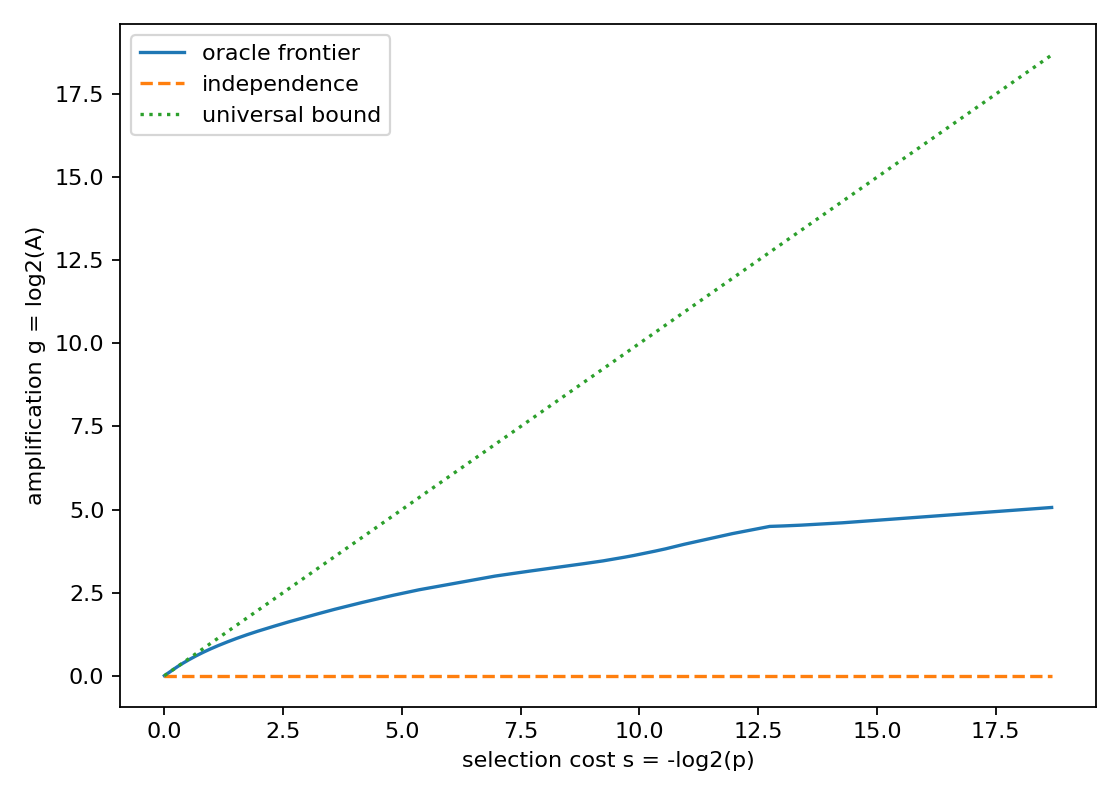

The data file committed next to this chart (first rows):
rank, feature_value, p_num, p_den, A_num, A_den, s_bits, g_bits
1, 0.0.0.0.0.4.0.0.0.0.0.0.0.0.0.0., 5, 2097152, 805306368, 24093967, 18.68, 5.063
2, 0.0.2.0.0.0.0.0.0.0.0.0.0.0.2.0., 53, 1048576, 31004295168, 1276980251, 14.27, 4.602
3, 0.0.0.0.0.0.3.0.1.0.0.0.0.0.0.0., 775, 8388608, 431644213248, 18672824425, 13.4, 4.531
4, 0.0.1.0.0.0.0.0.0.0.0.0.0.0.3.0., 999, 8388608, 182536110080, 8023291011, 13.04, 4.508
5, 0.0.3.0.0.0.0.0.0.0.0.0.0.0.1.0., 1223, 8388608, 663572447232, 29466921641, 12.74, 4.493
6, 0.0.0.2.0.0.0.0.0.2.0.0.0.0.0.0., 1957, 8388608, 933081645056, 47151893419, 12.07, 4.307
7, 0.0.0.0.0.1.0.0.0.0.0.3.0.0.0.0., 2005, 8388608, 190052302848, 9661680767, 12.03, 4.298
8, 0.0.0.0.0.3.0.0.0.0.0.1.0.0.0.0., 2053, 8388608, 967441383424, 49464914251, 12, 4.29
9, 0.0.0.0.0.2.0.0.0.0.0.2.0.0.0.0., 2109, 8388608, 984621252608, 50814176403, 11.96, 4.276
10, 1.0.0.0.0.0.1.0.0.0.0.0.2.0.0.0., 691, 2097152, 296084307968, 16648931197, 11.57, 4.153
11, 0.0.0.2.0.0.0.0.2.0.0.0.0.0.0.0., 877, 2097152, 349234528256, 21130409059, 11.22, 4.047
12, 0.0.0.0.0.0.0.0.2.0.0.0.0.2.0.0., 1063, 2097152, 397552910336, 25611886921, 10.95, 3.956
13, 0.0.1.0.0.0.0.0.0.0.0.0.0.3.0.0., 4793, 8388608, 1717450047488, 115482383831, 10.77, 3.895
14, 0.0.2.0.0.0.0.0.0.2.0.0.0.0.0.0., 2797, 4194304, 950529949696, 67390825699, 10.55, 3.818
15, 0.0.0.1.0.1.2.0.0.0.0.0.0.0.0.0., 6509, 8388608, 2109902684160, 156827631203, 10.33, 3.75
16, 0.0.0.0.1.0.0.0.0.0.2.0.0.0.1.0., 8365, 8388608, 2516313964544, 201546033955, 9.97, 3.642
17, 1.0.0.0.0.0.0.1.0.0.0.1.1.0.0.0., 8897, 8388608, 2632278081536, 214364024399, 9.881, 3.618
18, 1.0.0.0.2.0.0.0.0.0.1.0.0.0.0.0., 597, 524288, 173275086848, 14384098299, 9.778, 3.591
19, 0.0.0.0.0.0.0.0.0.0.0.0.0.3.1.0., 10149, 8388608, 2899639795712, 244529671083, 9.691, 3.568
20, 0.0.1.0.0.0.0.0.0.0.2.0.1.0.0.0., 11999, 8388608, 3287797465088, 289103510033, 9.449, 3.507
21, 0.0.0.0.0.0.0.0.0.0.2.0.1.0.1.0., 6981, 4194304, 1844420018176, 168199983627, 9.231, 3.455
22, 0.0.1.0.0.0.1.0.1.0.0.0.0.0.1.0., 2069, 1048576, 527140126720, 49850417723, 8.985, 3.403
23, 0.0.1.0.0.0.2.0.0.0.0.0.1.0.0.0., 2301, 1048576, 44157632512, 4264632159, 8.832, 3.372
24, 0.0.0.0.0.0.0.0.0.0.0.0.1.3.0.0., 2331, 1048576, 580089020416, 56163037077, 8.813, 3.369
25, 0.0.0.0.0.0.1.0.0.0.0.0.3.0.0.0., 4815, 2097152, 1190779682816, 116012451105, 8.767, 3.36
26, 2.0.0.0.0.2.0.0.0.0.0.0.0.0.0.0., 9683, 4194304, 2392028348416, 233301882461, 8.759, 3.358
27, 0.0.0.0.0.0.0.1.0.1.0.0.0.0.2.0., 10553, 4194304, 2560337379328, 254263633751, 8.635, 3.332
28, 0.0.0.0.0.0.0.0.1.0.1.0.2.0.0.0., 5645, 2097152, 1351438303232, 136010443715, 8.537, 3.313
29, 0.0.1.0.0.0.0.0.2.0.0.0.0.1.0.0., 23735, 8388608, 5628017770496, 571870306745, 8.465, 3.299
30, 0.0.0.0.2.0.1.0.1.0.0.0.0.0.0.0., 25209, 8388608, 656593125376, 67487201567, 8.378, 3.282
31, 0.0.2.0.0.0.0.1.0.1.0.0.0.0.0.0., 26949, 8388608, 159987531776, 16648931197, 8.282, 3.264
32, 0.0.0.0.0.0.0.2.0.0.0.0.0.2.0.0., 27683, 8388608, 6376415821824, 666993288461, 8.243, 3.257
33, 0.0.1.0.0.0.1.0.0.0.1.0.1.0.0.0., 3925, 1048576, 882414452736, 94568820475, 8.062, 3.222
34, 2.0.0.0.0.0.0.0.0.0.0.2.0.0.0.0., 15753, 4194304, 1179773829120, 126517420717, 8.057, 3.221
35, 1.0.0.0.1.0.1.0.0.0.1.0.0.0.0.0., 33769, 8388608, 7481296158720, 813629171623, 7.957, 3.201
36, 0.0.1.0.0.0.0.0.1.0.1.0.0.0.1.0., 36359, 8388608, 7934415208448, 876032546153, 7.85, 3.179
37, 0.0.0.0.0.0.0.2.0.0.0.0.0.0.2.0., 4645, 1048576, 201863462912, 22383295343, 7.819, 3.173
38, 1.0.0.0.0.0.0.1.0.0.1.1.0.0.0.0., 18993, 4194304, 4109209960448, 457616715231, 7.787, 3.167
39, 0.0.0.2.0.0.0.1.0.1.0.0.0.0.0.0., 40219, 8388608, 8607114461184, 969035258773, 7.704, 3.151
40, 0.0.0.0.0.0.0.0.0.0.2.1.0.1.0.0., 20567, 4194304, 4380598206464, 495540619289, 7.672, 3.144
41, 0.0.0.0.0.0.0.0.0.0.0.0.3.0.1.0., 41307, 8388608, 1255741063168, 142178499267, 7.666, 3.143
42, 0.0.0.0.0.0.1.0.0.0.0.2.1.0.0.0., 5231, 1048576, 1110047719424, 126035541377, 7.647, 3.139
43, 0.0.0.0.0.0.0.1.0.1.0.0.0.2.0.0., 44081, 8388608, 9252164861952, 1062086159327, 7.572, 3.123
44, 0.0.0.0.0.0.0.0.0.0.0.0.0.0.0.4., 46147, 8388608, 9595762245632, 1111864295149, 7.506, 3.109
45, 0.4.0.0.0.0.0.0.0.0.0.0.0.0.0.0., 48213, 8388608, 9939359629312, 1161642430971, 7.443, 3.097
46, 0.0.0.0.0.0.0.1.2.1.0.0.0.0.0.0., 49381, 8388608, 10132633157632, 1189784184427, 7.408, 3.09
47, 0.0.0.0.0.0.1.0.0.0.0.3.0.0.0.0., 49433, 8388608, 10141223092224, 1191037070711, 7.407, 3.09
48, 0.0.0.0.0.0.0.2.0.0.0.0.2.0.0.0., 787, 131072, 160869384192, 18961952029, 7.38, 3.085
49, 0.0.0.0.0.0.0.0.0.4.0.0.0.0.0.0., 6323, 1048576, 1291384258560, 152346153341, 7.374, 3.083
50, 0.0.0.0.0.0.0.0.2.0.0.1.0.0.1.0., 51549, 8388608, 10487840374784, 1242019904883, 7.346, 3.078
51, 0.0.0.1.0.0.2.0.0.0.0.1.0.0.0.0., 52871, 8388608, 10701514997760, 1273872129257, 7.31, 3.071
52, 0.0.0.0.0.0.0.0.2.0.0.0.0.1.1.0., 6811, 1048576, 1370304282624, 164104009237, 7.266, 3.062
53, 0.0.0.0.0.0.0.0.0.1.0.1.1.0.0.1., 3499, 524288, 700218081280, 84304790533, 7.227, 3.054
54, 1.0.0.0.0.0.1.0.0.0.2.0.0.0.0.0., 56851, 8388608, 11342001995776, 1369766117917, 7.205, 3.05
55, 0.0.1.1.0.0.0.0.2.0.0.0.0.0.0.0., 14617, 2097152, 2899925008384, 352181515639, 7.165, 3.042
56, 0.0.0.0.0.0.2.0.1.0.1.0.0.0.0.0., 60685, 8388608, 2390484844544, 292428477479, 7.111, 3.031
57, 0.0.0.0.0.2.2.0.0.0.0.0.0.0.0.0., 15257, 2097152, 3001662046208, 367601654519, 7.103, 3.03
58, 1.0.0.0.0.0.1.0.0.0.1.0.1.0.0.0., 63291, 8388608, 12360982986752, 1524931265397, 7.05, 3.019
59, 0.0.0.0.0.0.0.0.1.0.3.0.0.0.0.0., 31821, 4194304, 6207066603520, 766694123907, 7.042, 3.017
60, 0.0.0.0.1.0.2.0.0.0.0.0.0.0.1.0., 16373, 2097152, 3172521213952, 394490521691, 7.001, 3.008
... 3,813 more rows
